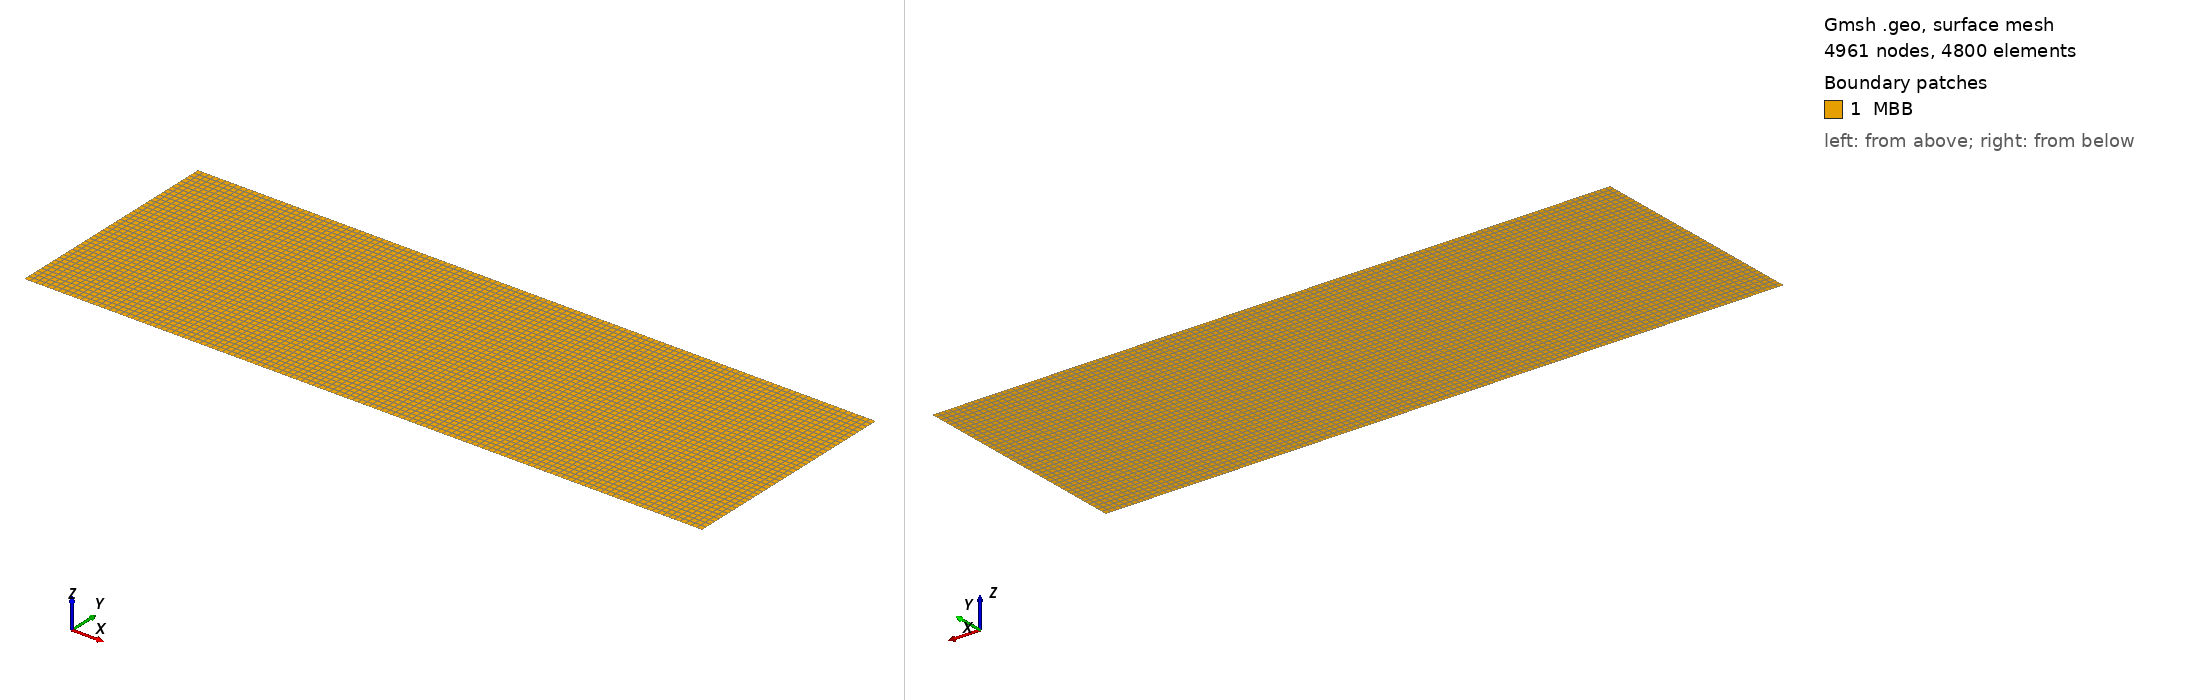

Gmsh geometry script, surface-meshed: 4961 nodes, 4800 surface elements. Boundary patches (legend numbers): 1 MBB. Left view from above one corner, right view from below the opposite corner. Legend entries are the model's physical surfaces. The drawing asked Gmsh for element sizes between 1% and 20% of the model's largest extent; the script's own settings can give other sizes.

=== half_mbb_beam.geo (drawn) ===
a=120.;
b=40.;
Point(1)={0.0,0.0,0.0};
Point(2)={a,0.0,0.0};
Point(3)={a,b,0.0};
Point(4)={0.0,b,0.0};
//+
Line(1) = {1, 2};
//+
Line(2) = {2, 3};
//+
Line(3) = {3, 4};
//+
Line(4) = {4, 1};
//+
Curve Loop(1) = {1, 2, 3, 4};
//+
Plane Surface(1) = {1};
//+
Transfinite Curve {1, 3} = 121 Using Progression 1;
//+
Transfinite Surface {1} = {1, 2, 3, 4};
//+
Transfinite Curve {2, 4} = 41 Using Progression 1;
//+
Recombine Surface {1};
//+
Physical Surface("MBB", 5) = {1};
